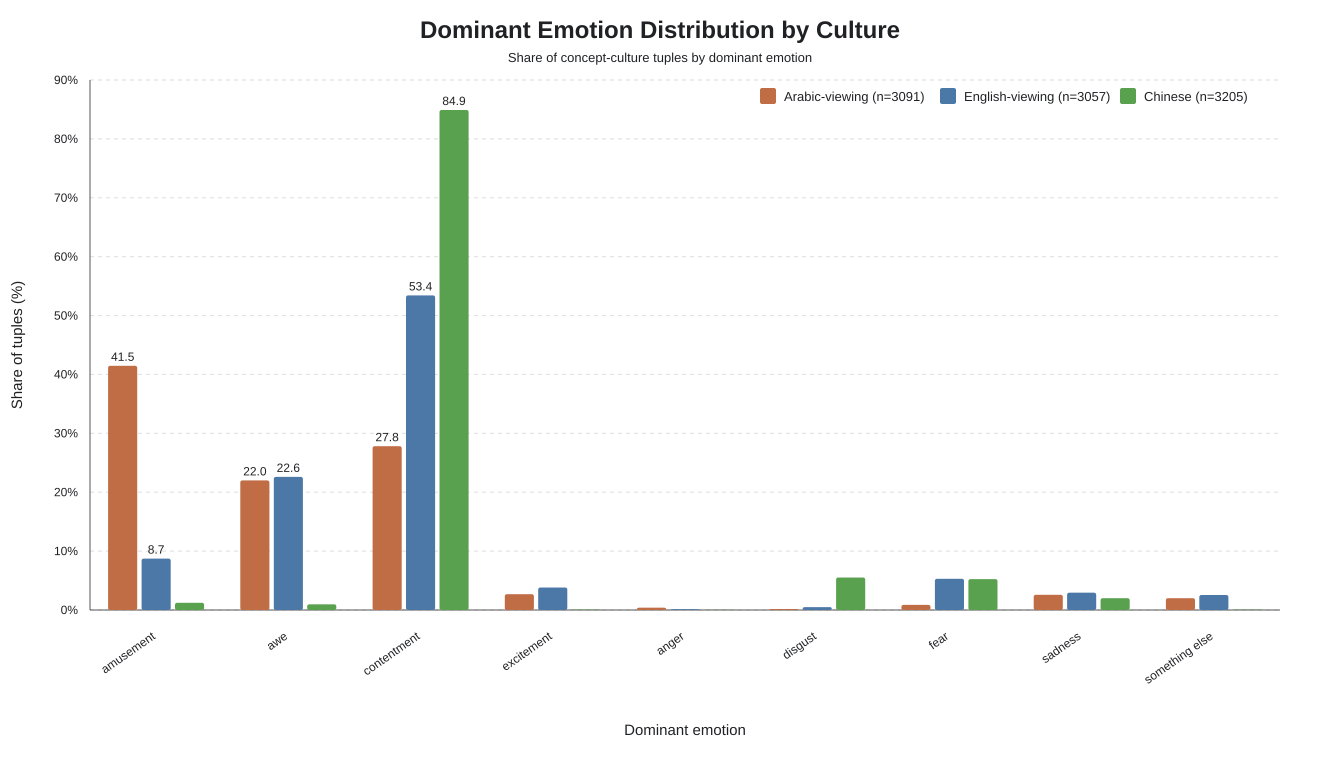

The data file committed next to this chart (first rows):
culture, emotion, count, percentage
ar, amusement, 1282, 0.4148
ar, awe, 680, 0.22
ar, contentment, 860, 0.2782
ar, excitement, 83, 0.02685
ar, anger, 12, 0.003882
ar, disgust, 5, 0.001618
ar, fear, 27, 0.008735
ar, sadness, 80, 0.02588
ar, something else, 62, 0.02006
en, amusement, 267, 0.08734
en, awe, 691, 0.226
en, contentment, 1633, 0.5342
en, excitement, 117, 0.03827
en, anger, 4, 0.001308
en, disgust, 15, 0.004907
en, fear, 162, 0.05299
en, sadness, 90, 0.02944
en, something else, 78, 0.02551
zh, amusement, 39, 0.01217
zh, awe, 31, 0.009672
zh, contentment, 2721, 0.849
zh, excitement, 2, 0.000624
zh, anger, 1, 0.000312
zh, disgust, 177, 0.05523
zh, fear, 168, 0.05242
zh, sadness, 64, 0.01997
zh, something else, 2, 0.000624
